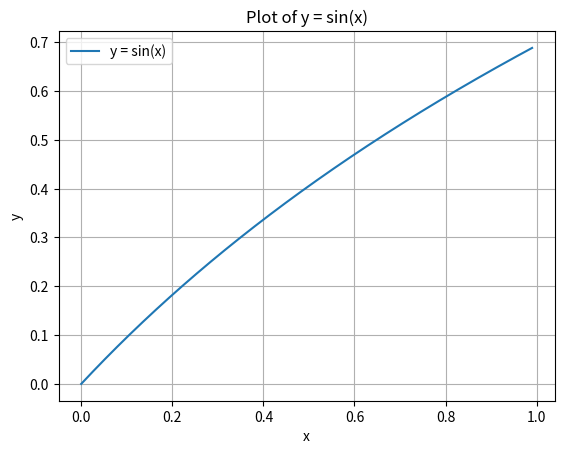

This chart was generated by the following Python code:
import matplotlib.pyplot as plt
import numpy as np


def alpha_bar(time_step):
    return np.cos((time_step + 0.008) / 1.008 * np.pi / 2) ** 2

# Define your 1D function
def my_function(x):
    # return np.power(1 - x, 0.5)
    # return np.power((1-x)*x, 1.0)
    # return 1 / (np.sqrt(2 * x * (1 - x)))
    # return 1.4142 * (2 * (x - 1) * np.sqrt(x) + np.power((1 - x), 2.0) / (2.0 * np.sqrt(x)))
    # return np.power((x), 4.5)
    # return np.power((x+0.1), -1) / 10
    # return np.cos((1-x) * np.pi / 2) ** 2
    return np.log(x+1)
    # t1 = x
    # t2 = x+0.01
    # return np.clip(1 - alpha_bar(t2) / alpha_bar(t1), 0.0, 0.999) ** 0.5
    # return 1 / (x * (1 - x) + 1e-4)
    # A = 0.0
    # K = 1.0
    # B = 1.0
    # Q = 0.9
    # v = 0.5
    # M = 0.0
    # C = 1.0
    # return A + (K-A) / np.power(C+Q*np.exp(-B*(5*2*(x-0.5)-M)), 1/v)


# Generate x values
x_values = np.linspace(0.00, 0.99, 100000)  # Adjust the range and number of points as needed

# Compute corresponding y values
y_values = my_function(x_values)

# Plot the function
plt.plot(x_values, y_values, label='y = sin(x)')
plt.title('Plot of y = sin(x)')
plt.xlabel('x')
plt.ylabel('y')
plt.legend()
plt.grid(True)
plt.show()